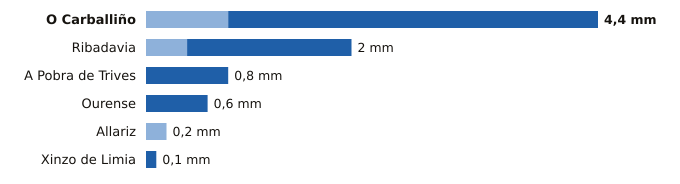

The data file committed next to this chart (first rows):
estacion, provincia, indicativo, mm_6_dias_anteriores, mm_hoy, mm_7_dias, horas_de_hoy
O Carballiño, Ourense, 1700X, 0.8, 3.6, 4.4, 3
Ribadavia, Ourense, 1701X, 0.4, 1.6, 2.0, 2
A Pobra de Trives, Ourense, 1631E, 0.0, 0.8, 0.8, 3
Ourense, Ourense, 1690A, 0.0, 0.6, 0.6, 3
Allariz, Ourense, 1706A, 0.2, 0.0, 0.2, 1
Xinzo de Limia, Ourense, 1735X, 0.0, 0.1, 0.1, 3
